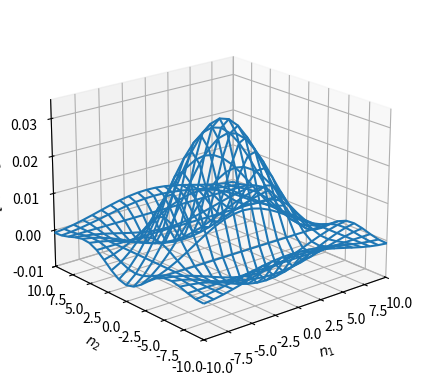

Generate this figure with matplotlib:
import numpy as np
import matplotlib.pyplot as plt
from mpl_toolkits.mplot3d import Axes3D

wc1 = np.pi / 8; wc2 = np.pi / 4                  # 周波数帯域
L = 10
n = np.arange(-L, L + 1)
n1, n2 = np.meshgrid(n, n)                        # 空間軸の範囲
x = (wc1 / np.pi * np.sinc(wc1 * n1 / np.pi)) \
    * (wc2 / np.pi * np.sinc(wc2 * n2 / np.pi))   # 信号の計算
fig1 = plt.figure()
ax1 = fig1.add_subplot(1, 1, 1, projection='3d')
ax1.plot_wireframe(n1, n2, x)                     # データの3次元プロット（ワイヤーフレーム）
ax1.set_xlim(-L, L); ax1.set_ylim(-L, L); ax1.set_zlim(-0.01, 0.035)
ax1.set_xlabel('$n_1$')
ax1.set_ylabel('$n_2$')
ax1.set_zlabel('$x[n_1,n_2]$')
ax1.view_init(elev=20, azim=-130)                 # 3次元プロットの表示角度の調整
